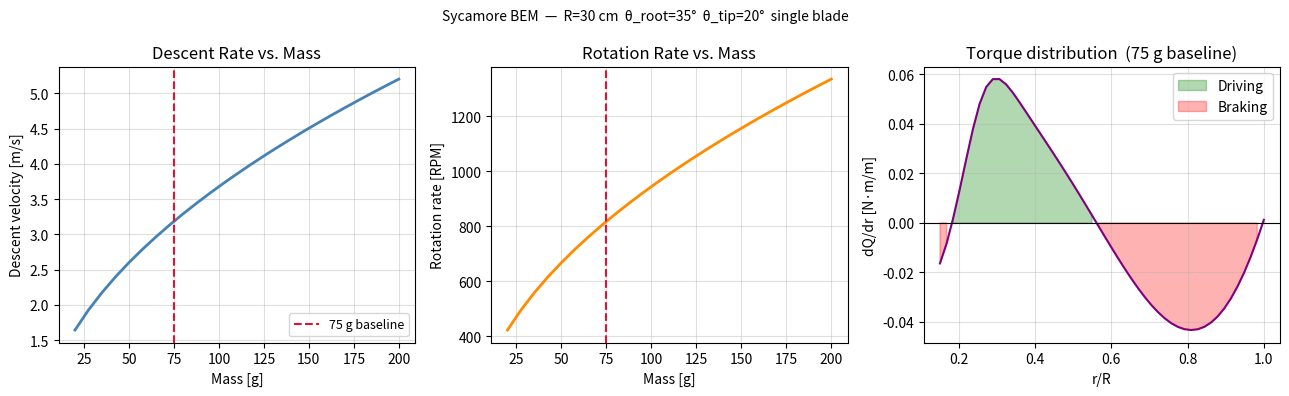

The script that saved this image:
"""
Reduced-order Blade-Element Momentum (BEM) model for samara autorotation.

Solves for steady-state descent velocity and rotation rate of a single-wing
rotating UAV. This is the aerodynamic proof-of-concept for Project Sycamore's
morphing-wing bi-modal design.

Physics
-------
Blade-element theory resolves aerodynamic forces at each spanwise station:
  - Thrust dT/dr = N(L'cosφ − D'sinφ)
  - Torque dQ/dr = Nr(L'sinφ − D'cosφ)
where φ = arctan(V_d / Ω r) is the local inflow angle.

At steady autorotation two conditions must hold simultaneously:
  (1) Thrust T = Weight W       (vertical force balance)
  (2) Net torque Q = 0          (no engine, rotor self-sustains)

Solver
------
The thrust balance T(V_d,Ω)=W is multivalued in V_d, so a plain brentq over
the whole interval returns an arbitrary root and silently jumps branches as Ω
varies. Instead we: enumerate ALL T=W roots on a grid, assemble them into
continuous V_d(Ω) branches by continuation, and locate the autorotation
equilibrium as the *stable* net-torque zero (Q: driving→braking, dQ/dΩ<0) on a
single branch. The post-stall polar is C¹-blended so T(V_d) is smooth: a hard
stall switch produced 5–13 spurious roots and a V_d 4.4→8.8 m/s branch jump at
the operating Ω, making the old reported equilibrium partly a numerical
artifact. `solve(m, return_info=True)` returns well-posedness diagnostics.

Pitch geometry note
-------------------
Samara-inspired UAVs require higher collective pitch than a helicopter —
typically 30–40° at root, 15–25° at tip — so that the inner blade stations
(large φ) operate in positive AoA and drive the rotation while the tip brakes.
The pitch angles below are representative of Stahl et al. (2019) style designs.

Reference: Lentink et al. (2009) Science 324:1438; Yasuda & Azuma (1997)
           J.Theor.Biol. 185:313.

Run with:  ~/ds/bin/python samara_bem.py
Outputs :  output/samara_bem.png
"""

import numpy as np
from scipy.optimize import brentq
import matplotlib
matplotlib.use('Agg')
import matplotlib.pyplot as plt
import os
os.makedirs('output', exist_ok=True)

# ── UAV design parameters (edit here) ─────────────────────────────────────
R         = 0.30            # tip radius [m]
c_root    = 0.08            # root chord [m]
c_tip     = 0.03            # tip chord [m]
theta_root = np.deg2rad(35) # root collective pitch [rad]  (samara-scale requires ~35°)
theta_tip  = np.deg2rad(20) # tip pitch [rad]
N_BLADES  = 1               # samara = single wing
RHO       = 1.167           # air density at ~500 m MSL [kg/m³]
N_ELEM    = 50              # spanwise integration elements

# ── Spanwise discretisation ───────────────────────────────────────────────
r_hub = 0.15 * R            # 15% root cutout (seed body region)
r     = np.linspace(r_hub, R, N_ELEM)
dr    = r[1] - r[0]
c     = c_root + (c_tip - c_root) * (r - r_hub) / (R - r_hub)
theta = theta_root + (theta_tip - theta_root) * (r - r_hub) / (R - r_hub)

# ── Thin-plate airfoil model with Viterna post-stall (C¹-blended) ────────
# Pre-stall: thin airfoil (2π slope).
# Post-stall: Viterna (1982) flat-plate extension — CL drops, CD rises sharply.
# This is essential for the tip-braking region that sustains autorotation.
#
# The pre/post branches are joined by a smooth logistic weight rather than a
# hard `where` switch at ALPHA_STALL. The hard switch put a kink in CL(α) at
# every spanwise element's stall crossing, which made the summed thrust
# T(V_d) non-monotonic — at the operating Ω, T(V_d)=W had 5–13 spurious roots
# and the root-finder branch-jumped (V_d 4.4→8.8 m/s across Ω≈107), so the
# reported equilibrium was partly a numerical artifact. The blend makes
# cl_cd C¹ (in fact C∞), so T(V_d) is smooth and the equilibrium is well
# posed. BLEND→0 recovers the original hard switch.
ALPHA_STALL = np.deg2rad(10)
CD_MAX      = 1.2             # flat plate maximum drag coefficient
BLEND       = np.deg2rad(2.0) # stall-transition half-width for C¹ blending

def cl_cd(alpha):
    """Returns (CL, CD) for AoA [rad], C¹-continuous across stall."""
    sign = np.sign(alpha)
    a    = np.abs(alpha)
    # smooth pre→post weight: ~1 below stall, ~0 above, continuous derivative
    w    = 1.0 / (1.0 + np.exp((a - ALPHA_STALL) / BLEND))

    cl_pre  = 2 * np.pi * alpha
    cl_post = sign * (CD_MAX / 2) * np.sin(2 * a)

    cd_pre  = 0.01 + 0.05 * alpha**2
    cd_post = CD_MAX * np.sin(a)**2 + 0.01 * np.cos(a)**2

    return w * cl_pre + (1 - w) * cl_post, w * cd_pre + (1 - w) * cd_post

# ── Force integrals at a given operating point ────────────────────────────
def forces(Vd, Omega):
    Ut   = Omega * r
    Veff = np.sqrt(Ut**2 + Vd**2)
    phi  = np.arctan2(Vd, Ut)        # inflow angle from rotor plane [rad]
    alpha = theta - phi
    cl, cd = cl_cd(alpha)
    q    = 0.5 * RHO * Veff**2 * c   # dynamic pressure per unit span [N/m]
    T    = N_BLADES * np.sum((q*cl*np.cos(phi) - q*cd*np.sin(phi)) * dr)
    Q    = N_BLADES * np.sum(r * (q*cl*np.sin(phi) - q*cd*np.cos(phi)) * dr)
    return T, Q

# ── Thrust-balance root handling (robust, branch-aware) ──────────────────
# The old solver called brentq on the whole [0.1, 30] interval, which returns
# *an* arbitrary root and silently jumps branches as Ω varies (the source of
# the V_d 4.4→8.8 m/s discontinuity). Instead we enumerate ALL T(V_d)=W roots
# on a grid and select the physical branch = lowest descent rate (the
# windmill-brake autorotation state); higher-V_d roots are deep-stall states.

def _thrust_curve(Vd_arr, Om, W):
    """Vectorised T(V_d) − W over a V_d array at fixed Ω (one shot)."""
    Vd    = np.asarray(Vd_arr)[:, None]          # (nv, 1)
    Ut    = Om * r[None, :]                       # (1, ne)
    Veff  = np.sqrt(Ut**2 + Vd**2)
    phi   = np.arctan2(Vd, Ut)
    alpha = theta[None, :] - phi
    cl, cd = cl_cd(alpha)
    q     = 0.5 * RHO * Veff**2 * c[None, :]
    T     = N_BLADES * np.sum((q*cl*np.cos(phi) - q*cd*np.sin(phi)) * dr, axis=1)
    return T - W

def thrust_balance_roots(Om, W, vlo=0.1, vhi=30.0, n=400):
    """All V_d in [vlo, vhi] with T(V_d, Ω)=W, refined and ascending."""
    vs = np.linspace(vlo, vhi, n)
    g  = _thrust_curve(vs, Om, W)
    roots = []
    for i in np.where(np.diff(np.sign(g)) != 0)[0]:
        try:
            roots.append(brentq(lambda v: forces(v, Om)[0] - W,
                                 vs[i], vs[i+1], xtol=1e-6))
        except Exception:
            pass
    return np.array(roots)

def vd_physical(Om, W):
    """Lowest-descent (physical autorotation) V_d root at this Ω, or nan."""
    roots = thrust_balance_roots(Om, W)
    return roots[0] if roots.size else np.nan

# ── Branch continuation: assemble continuous V_d(Ω) autorotation branches ─
def _track_branches(Omegas, W, gap=0.8):
    """
    Group the T(V_d)=W roots into continuous V_d(Ω) branches by continuation
    in Ω (match each root to the nearest active branch tip; unmatched roots
    seed new branches). Returns a list of (Om_array, Vd_array).

    This is the heart of the well-posedness fix: the thrust balance is
    multivalued (a slow-descent attached branch, a fast-descent stalled
    branch, and a spurious near-zero branch that appears at higher Ω), and the
    physical autorotation branch is the MIDDLE one — not the lowest root. The
    old single-brentq search could not see this and jumped branches.
    """
    branches = []   # each: {'Om':[], 'Vd':[], 'tip':float, 'active':bool}
    for Om in Omegas:
        roots = list(thrust_balance_roots(Om, W))
        used  = [False] * len(roots)
        for br in branches:
            if not br['active']:
                continue
            best, bd = -1, gap
            for k, v in enumerate(roots):
                if used[k]:
                    continue
                d = abs(v - br['tip'])
                if d < bd:
                    best, bd = k, d
            if best >= 0:
                br['Om'].append(Om); br['Vd'].append(roots[best])
                br['tip'] = roots[best]; used[best] = True
            else:
                br['active'] = False
        for k, v in enumerate(roots):
            if not used[k]:
                branches.append({'Om': [Om], 'Vd': [v], 'tip': v, 'active': True})
    return [(np.array(b['Om']), np.array(b['Vd'])) for b in branches]

# ── Branch-aware autorotation solver ──────────────────────────────────────
def solve(m_kg, return_info=False):
    """
    Find (V_d*, Omega*) for autorotation at given UAV mass.

    The thrust balance T(V_d)=W is multivalued, so its roots are first
    assembled into continuous branches by continuation (`_track_branches`).
    The physical autorotation equilibrium is the *stable* net-torque zero on a
    branch — Q passing from driving (Q>0) to braking (Q<0), i.e. dQ/dΩ<0, a
    self-correcting RPM. Among such crossings the slowest-descent one is
    returned. This replaces the old single-brentq search, which returned an
    arbitrary root and branch-jumped (V_d 4.4→8.8 m/s) at the operating Ω.

    return_info=True also returns a diagnostics dict:
      n_roots_at_op  — T=W multiplicity at Ω* (context, not a defect)
      branch_jump    — largest V_d step along the SELECTED branch [m/s]
      branch_smooth  — bool(branch_jump < 0.5): the tracked branch is continuous
      dQ_dOmega      — on-branch torque slope at the zero (<0 ⇒ self-correcting)
      self_correcting, well_posed
    """
    W = m_kg * 9.81
    Omegas   = np.linspace(20, 300, 280)
    branches = _track_branches(Omegas, W)
    nan_out  = (np.nan, np.nan, {}) if return_info else (np.nan, np.nan)

    best = None   # (Vd_star, Om_star, dQ_dOm, Om_b, Vd_b)
    for Om_b, Vd_b in branches:
        if Om_b.size < 3:
            continue
        Q_b = np.array([forces(v, om)[1] for om, v in zip(Om_b, Vd_b)])
        for k in range(Q_b.size - 1):
            if Q_b[k] > 0.0 >= Q_b[k + 1]:                 # stable driving→braking zero
                # refine Ω* staying on THIS branch (root nearest the interpolated tip)
                def _q_branch(om, Om_b=Om_b, Vd_b=Vd_b):
                    tgt   = np.interp(om, Om_b, Vd_b)
                    roots = thrust_balance_roots(om, W)
                    if roots.size == 0:
                        return np.nan
                    return forces(roots[np.argmin(np.abs(roots - tgt))], om)[1]
                try:
                    Om_star = brentq(_q_branch, Om_b[k], Om_b[k + 1], xtol=1e-4)
                except Exception:
                    Om_star = (Om_b[k] - Q_b[k] *
                               (Om_b[k+1] - Om_b[k]) / (Q_b[k+1] - Q_b[k]))
                tgt     = np.interp(Om_star, Om_b, Vd_b)
                roots   = thrust_balance_roots(Om_star, W)
                Vd_star = float(roots[np.argmin(np.abs(roots - tgt))]) if roots.size else tgt
                dQ_dOm  = (Q_b[k+1] - Q_b[k]) / (Om_b[k+1] - Om_b[k])
                if best is None or Vd_star < best[0]:      # slowest-descent stable eq.
                    best = (Vd_star, Om_star, dQ_dOm, Om_b, Vd_b)

    if best is None:
        return nan_out
    Vd_star, Om_star, dQ_dOm, Om_b, Vd_b = best

    if return_info:
        branch_jump = float(np.max(np.abs(np.diff(Vd_b)))) if Vd_b.size > 1 else 0.0
        info = {
            'n_roots_at_op':   int(thrust_balance_roots(Om_star, W).size),
            'branch_jump':     branch_jump,
            'branch_smooth':   bool(branch_jump < 0.5),
            'dQ_dOmega':       float(dQ_dOm),
            'self_correcting': bool(dQ_dOm < 0),
            'well_posed':      bool(branch_jump < 0.5 and dQ_dOm < 0),
        }
        return Vd_star, Om_star, info
    return Vd_star, Om_star

# ── Baseline design ───────────────────────────────────────────────────────
m0 = 0.075   # 75 g baseline UAV
Vd0, Om0, info0 = solve(m0, return_info=True)

if np.isnan(Vd0):
    print("WARNING: BEM solver did not find an autorotation solution.")
    print("  Check blade pitch angles and mass range.")
else:
    RPM0 = Om0 * 60 / (2 * np.pi)
    mu0  = Vd0 / (Om0 * R)    # advance ratio
    T0, Q0 = forces(Vd0, Om0)

    print(f"\n{'─'*52}")
    print(f"  Sycamore BEM  |  m={m0*1000:.0f} g  R={R*100:.0f} cm  single blade")
    print(f"{'─'*52}")
    print(f"  Descent rate  : {Vd0:.2f} m/s  ({Vd0*196.85:.0f} ft/min)")
    print(f"  Rotation rate : {RPM0:.0f} RPM  ({Om0:.1f} rad/s)")
    print(f"  Tip speed     : {Om0*R:.1f} m/s   Ma {Om0*R/340:.3f}")
    print(f"  Advance ratio : μ = {mu0:.3f}")
    print(f"  Disk loading  : {m0*9.81/(np.pi*R**2):.2f} N/m²")
    print(f"  Thrust check  : T = {T0:.4f} N  W = {m0*9.81:.4f} N")
    print(f"  Torque check  : Q = {Q0:.6f} N·m  (target: 0)")
    print(f"{'─'*52}")
    print(f"  Well-posedness (Wave-0 fix):")
    print(f"    T=W roots at op Ω : {info0['n_roots_at_op']}  "
          f"(equilibrium tracked on the stable branch)")
    print(f"    branch continuity : ΔV_d ≤ {info0['branch_jump']:.3f} m/s  "
          f"({'smooth ✓' if info0['branch_smooth'] else 'JUMP ✗'}; was ~4.4 pre-fix)")
    print(f"    dQ/dΩ at crossing : {info0['dQ_dOmega']:+.2e} N·m/(rad/s)  "
          f"({'self-correcting ✓' if info0['self_correcting'] else 'divergent ✗'})")
    print(f"    → equilibrium {'WELL POSED ✓' if info0['well_posed'] else 'still ill-posed ✗'}")
    print(f"{'─'*52}\n")

# ── Parametric sweep: mass 20 g → 200 g ──────────────────────────────────
masses = np.linspace(0.020, 0.200, 25)
Vds, Oms = [], []
for m in masses:
    Vd_i, Om_i = solve(m)
    Vds.append(Vd_i); Oms.append(Om_i)
Vds  = np.array(Vds)
Oms  = np.array(Oms)
RPMs = Oms * 60 / (2 * np.pi)

# ── Blade-spanwise distributions at baseline ─────────────────────────────
if not np.isnan(Vd0):
    Ut_bl  = Om0 * r
    Veff_bl = np.sqrt(Ut_bl**2 + Vd0**2)
    phi_bl  = np.arctan2(Vd0, Ut_bl)
    alpha_bl = theta - phi_bl
    cl_bl, cd_bl = cl_cd(alpha_bl)
    q_bl    = 0.5 * RHO * Veff_bl**2 * c
    dQ_dr   = N_BLADES * r * (q_bl*cl_bl*np.sin(phi_bl) - q_bl*cd_bl*np.cos(phi_bl))
    dT_dr   = N_BLADES * (q_bl*cl_bl*np.cos(phi_bl) - q_bl*cd_bl*np.sin(phi_bl))

# ── Plots ─────────────────────────────────────────────────────────────────
fig, ax = plt.subplots(1, 3, figsize=(13, 4))
fig.suptitle(f'Sycamore BEM  —  R={R*100:.0f} cm  θ_root={np.rad2deg(theta_root):.0f}°  '
             f'θ_tip={np.rad2deg(theta_tip):.0f}°  single blade', fontsize=10)

valid = ~np.isnan(Vds)
ax[0].plot(masses[valid]*1000, Vds[valid], 'steelblue', lw=2)
if not np.isnan(Vd0):
    ax[0].axvline(m0*1000, ls='--', color='crimson', label=f'{m0*1000:.0f} g baseline')
ax[0].set(xlabel='Mass [g]', ylabel='Descent velocity [m/s]', title='Descent Rate vs. Mass')
ax[0].legend(fontsize=9); ax[0].grid(alpha=0.4)

ax[1].plot(masses[valid]*1000, RPMs[valid], 'darkorange', lw=2)
if not np.isnan(Om0):
    ax[1].axvline(m0*1000, ls='--', color='crimson')
ax[1].set(xlabel='Mass [g]', ylabel='Rotation rate [RPM]', title='Rotation Rate vs. Mass')
ax[1].grid(alpha=0.4)

if not np.isnan(Vd0):
    ax[2].fill_between(r/R, dQ_dr, 0, where=dQ_dr>0, alpha=0.30, color='green', label='Driving')
    ax[2].fill_between(r/R, dQ_dr, 0, where=dQ_dr<0, alpha=0.30, color='red',   label='Braking')
    ax[2].plot(r/R, dQ_dr, 'purple', lw=1.5)
    ax[2].axhline(0, color='k', lw=0.8)
    ax[2].set(xlabel='r/R', ylabel='dQ/dr [N·m/m]',
              title=f'Torque distribution  ({m0*1000:.0f} g baseline)')
    ax[2].legend(); ax[2].grid(alpha=0.4)

plt.tight_layout()
out = 'output/samara_bem.png'
plt.savefig(out, dpi=150, bbox_inches='tight')
print(f'Saved: {out}')
